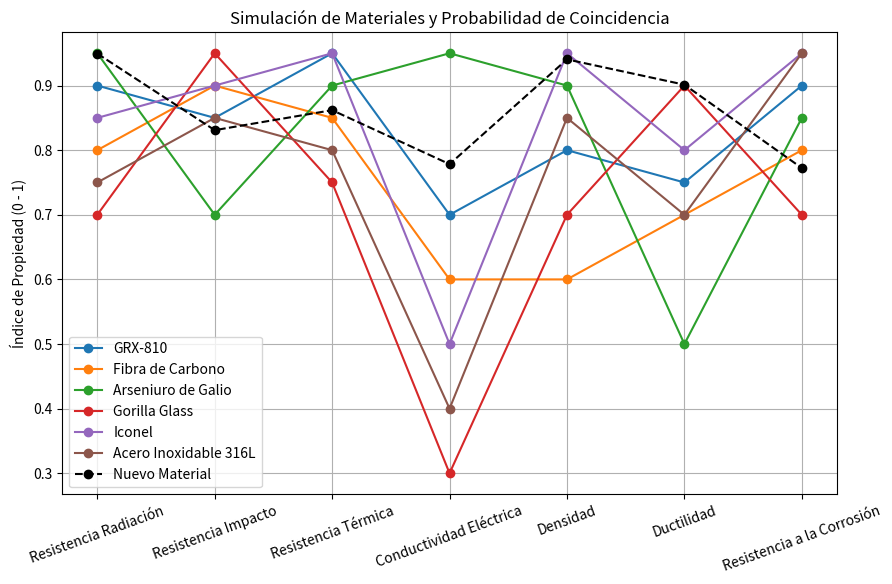

Reproduce this figure in Python.
import numpy as np
import matplotlib.pyplot as plt
import random
import scipy.stats as stats

# Definimos los parámetros clave de los materiales
parametros = ["Resistencia Radiación", "Resistencia Impacto", "Resistencia Térmica", "Conductividad Eléctrica",
              "Densidad", "Ductilidad", "Resistencia a la Corrosión"]

# Definimos los materiales existentes con nuevos parámetros
materiales = {
    "GRX-810": {"Resistencia Radiación": 0.9, "Resistencia Impacto": 0.85, "Resistencia Térmica": 0.95,
                 "Conductividad Eléctrica": 0.7, "Densidad": 0.8, "Ductilidad": 0.75, "Resistencia a la Corrosión": 0.9},
    "Fibra de Carbono": {"Resistencia Radiación": 0.8, "Resistencia Impacto": 0.9, "Resistencia Térmica": 0.85,
                          "Conductividad Eléctrica": 0.6, "Densidad": 0.6, "Ductilidad": 0.7, "Resistencia a la Corrosión": 0.8},
    "Arseniuro de Galio": {"Resistencia Radiación": 0.95, "Resistencia Impacto": 0.7, "Resistencia Térmica": 0.9,
                            "Conductividad Eléctrica": 0.95, "Densidad": 0.9, "Ductilidad": 0.5, "Resistencia a la Corrosión": 0.85},
    "Gorilla Glass": {"Resistencia Radiación": 0.7, "Resistencia Impacto": 0.95, "Resistencia Térmica": 0.75,
                       "Conductividad Eléctrica": 0.3, "Densidad": 0.7, "Ductilidad": 0.9, "Resistencia a la Corrosión": 0.7},
    "Iconel": {"Resistencia Radiación": 0.85, "Resistencia Impacto": 0.9, "Resistencia Térmica": 0.95,
                "Conductividad Eléctrica": 0.5, "Densidad": 0.95, "Ductilidad": 0.8, "Resistencia a la Corrosión": 0.95},
    "Acero Inoxidable 316L": {"Resistencia Radiación": 0.75, "Resistencia Impacto": 0.85, "Resistencia Térmica": 0.8,
                               "Conductividad Eléctrica": 0.4, "Densidad": 0.85, "Ductilidad": 0.7, "Resistencia a la Corrosión": 0.95}
}

# Generamos un nuevo material con valores aleatorios dentro de un rango más amplio
def generar_nuevo_material():
    return {param: random.uniform(0.6, 1.0) for param in parametros}

# Generamos otro nuevo material
nuevo_material = generar_nuevo_material()

# Calculamos la similitud con los materiales existentes
similitudes = {}
for mat, props in materiales.items():
    similitud = sum(abs(nuevo_material[key] - props[key]) for key in props) / len(props)
    similitudes[mat] = similitud

# Encontramos el material más parecido al nuevo generado
material_mas_parecido = min(similitudes, key=similitudes.get)

# Calculamos la probabilidad de coincidencia con materiales existentes basada en desviación estándar
probabilidades = {}
for mat in materiales.keys():
    diferencias = [abs(nuevo_material[param] - materiales[mat][param]) for param in parametros]
    media_diferencias = np.mean(diferencias)
    desviacion_diferencias = np.std(diferencias)
    probabilidad = 1 - stats.norm.cdf(media_diferencias, loc=np.mean(list(similitudes.values())), scale=desviacion_diferencias)
    probabilidades[mat] = probabilidad

# Graficamos los materiales existentes y el nuevo material generado
fig, ax = plt.subplots(figsize=(10, 6))
for mat in materiales.keys():
    valores = [materiales[mat][param] for param in parametros]
    ax.plot(parametros, valores, marker='o', linestyle='-', label=mat)

# Graficamos el nuevo material generado
valores_nuevo = [nuevo_material[param] for param in parametros]
ax.plot(parametros, valores_nuevo, marker='o', linestyle='--', color='black', label="Nuevo Material")

# Configuración del gráfico
ax.set_title("Simulación de Materiales y Probabilidad de Coincidencia")
ax.set_ylabel("Índice de Propiedad (0 - 1)")
ax.legend()
plt.xticks(rotation=20)
plt.grid(True)

# Mostrar el gráfico
plt.show()

# Mostrar el material más parecido encontrado y la probabilidad de coincidencia con cada material
material_mas_parecido, probabilidades
